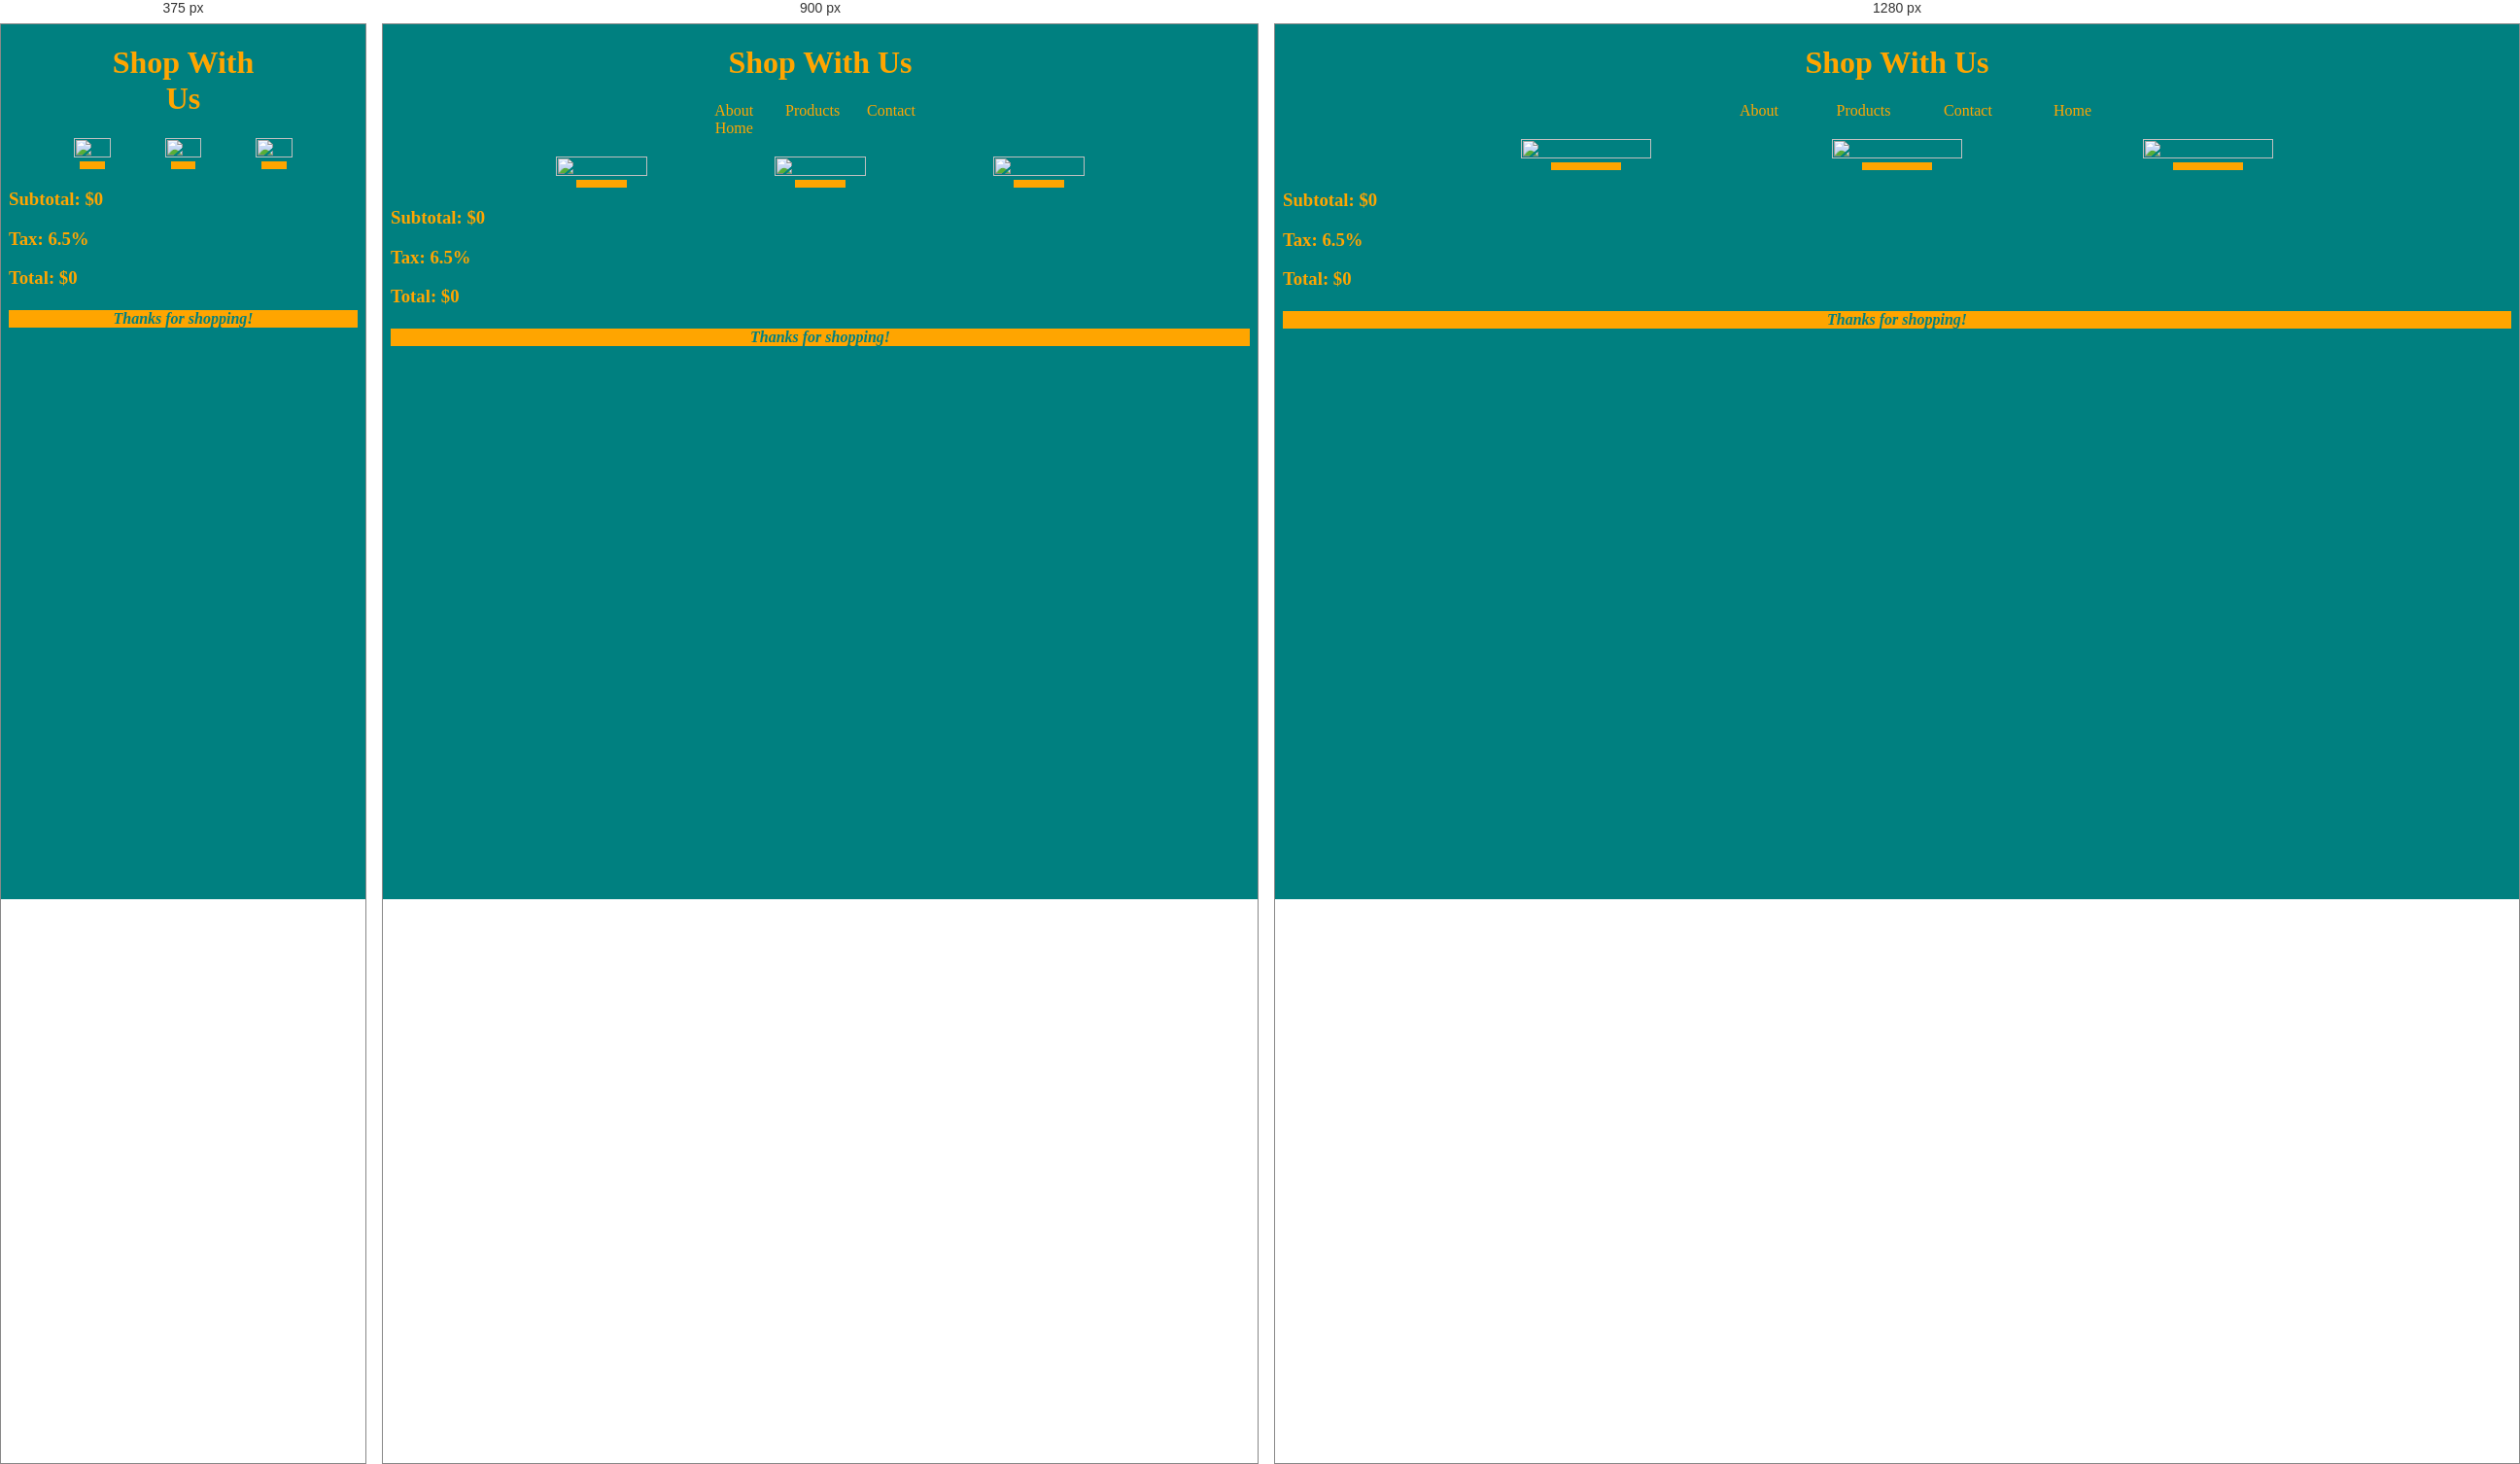
Rendered at 375 px, 900 px and 1280 px, left to right.

<!-- file: products.html -->
<!DOCTYPE html>
<html>
<head>
	<title>Products
	</title>

	<link href="reset.css">
	<!--Bootstrap-->
	<link rel="stylesheet" href="https://maxcdn.bootstrapcdn.com/bootstrap/3.3.6/css/bootstrap.min.css" integrity="sha384-1q8mTJOASx8j1Au+a5WDVnPi2lkFfwwEAa8hDDdjZlpLegxhjVME1fgjWPGmkzs7" crossorigin="anonymous">
	<link rel="stylesheet" type="text/css" href="css/main.css">



	<script src="https://use.fontawesome.com/ea5eeb1623.js"></script>



</head>
<body>
	<header>
		<div class="headline">
			<h1>Shop With Us</h1>
		</div>
		<div class="right" id='links'>
			<nav>
				<ul>
					<li><a href="about.html">About</a></li>
					<li><a href="products.html">Products</a></li>
					<li><a href="contact.html">Contact</a></li>
					<li><a href="index.html">Home</a></li>
				</ul>
			</nav>
		</div>
	</header>

	<section id="products">
		<div class="gallery">
			<div class="BLUE column">
				<img src="images/blue.png" id="xxx"/>
				<div id ="blueShoppingCart" class ="subbox" onClick = "addToCart(29.00,'blue')"><i class="fa fa-shopping-cart"></i>	
				</div>
			</div>
			<div class="PINK column">
				<img src="images/pink.png" id="Pink"/>
				<div id ="pinkShoppingCart" class ="subbox" onClick = "addToCart(19.00,'pink')"><i class="fa fa-shopping-cart"></i>	
				</div>
			</div>
			<div class="ORANGE column">
				<img src="images/orange.png" id="Orange"/>
				<div id ="orangeShoppingCart" class ="subbox" onClick = "addToCart(39.00,'orange')"><i class="fa fa-shopping-cart"></i>	
				</div>
			</div>
		</div>



					<!--<img src="images/pink.png" alt="Pink">
					<img src="images/orange.png" alt="Orange">-->
				</section>
				

				<div class="row">
					<div class="col-xs-6">
						<h3>Subtotal: $<span id="subtotal">0</span></h3>
						<h3>Tax: <span id="tax">6.5%</span></h3>
						<h3>Total: $<span id="total">0</span></h3>
					</div>
				</div>


			<footer><h4><em>Thanks for shopping!</em></h4></footer>

				<script src="js/main.js"></script>
			</body>

			</html>

/* @media block from main.css */
@media only screen and (max-width: 1200px) {
	.mainLogo {
		margin: 0% auto;
	}
}

/* @media block from main.css */
@media only screen and (max-width: 600px) {
	#mainLogo {
		visibility: hidden;
		display: none;
	}
}

/* @media block from main.css */
@media only screen and (max-width: 600px) {
	.ul {
		display: inline;
	}
}

/* @media block from main.css */
@media only screen and (max-width: 1200px) {
	.headline {
		margin: 0% auto;
	}
}

/* @media block from main.css */
@media only screen and (max-width : 600px) {


	#menu-icon {

		display:inline-block;

	}

	nav ul, nav:active ul { 

		display: none;
		position: absolute;
		padding: 20px;
		background: teal;
		border: 2px solid orange;
		right: 20px;
		top: 60px;
		width: 20%;
	}

	nav li {

		text-align: center;
		width: 100%;
		padding: 10px 0;
		margin: 0;
		color: orange;
	}
	nav a {
		color: orange;
	}

	nav:hover ul {

		display: block;

	}
